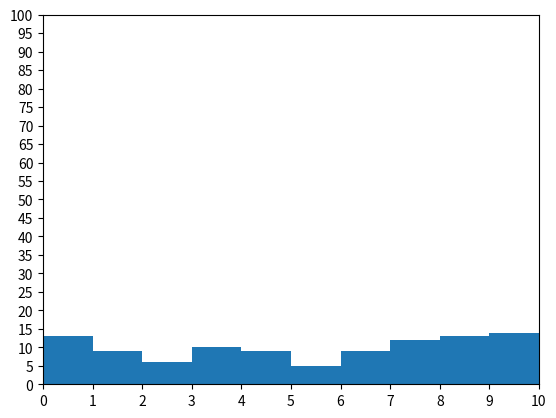

This figure's Python source:
import matplotlib.pyplot as plt
from random import randint

fig,ax = plt.subplots()

x = list(randint(0,10) for i in range(100))

ax.hist(x,bins=10)  # bin은 데이터가 가지는 x축의 영역(간격??)

plt.xticks(list(range(0,11)))
plt.yticks(list(range(0,101,5)))

plt.xlim(0,10)
plt.ylim(0,100)

plt.show()